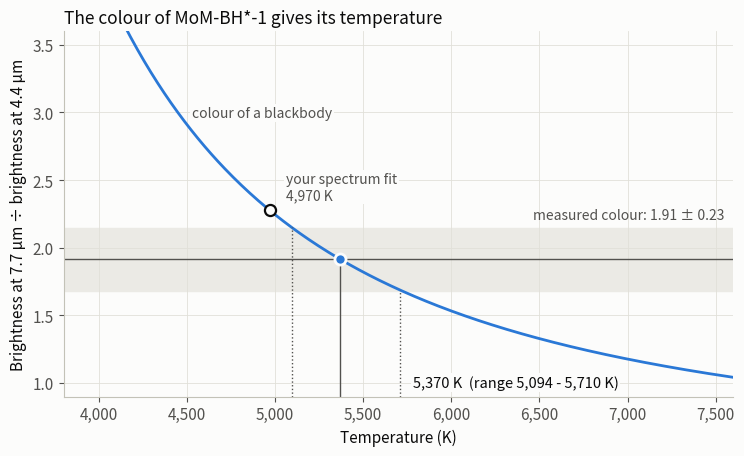

Recreate this plot in Python.
import numpy as np
import matplotlib.pyplot as plt
from matplotlib.ticker import FuncFormatter
from scipy.optimize import brentq
from scipy.integrate import quad

Z = 7.76                              # redshift of MoM-BH*-1
HC_OVER_K = 1.4388e8                  # Planck's constant x speed of light / Boltzmann's constant, in Å·K

# --- the two published measurements (Naidu et al. 2026a, Extended Data Table 2), in nJy ---
F444W, F444W_ERR = 243.0, 12.0        # NIRCam, August 2023
F770W, F770W_ERR = 465.0, 52.0        # MIRI, January 2023

# --- the wavelength that stands for each filter (its "pivot" wavelength), in micrometres ---
W444, W770 = 4.40, 7.64

T_SPECTRUM_FIT = 4970                 # K: your blackbody fit to the spectrum (temperature notebook)

# --- plot style and colours (same as the stage notebooks) ---
plt.rcParams.update({
    "figure.facecolor": "#fcfcfb", "axes.facecolor": "#fcfcfb", "axes.edgecolor": "#c3c2b7",
    "axes.labelcolor": "#0b0b0b", "axes.titlecolor": "#0b0b0b", "xtick.color": "#52514e",
    "ytick.color": "#52514e", "axes.grid": True, "grid.color": "#e1e0d9", "grid.linewidth": 0.6,
    "axes.spines.top": False, "axes.spines.right": False, "lines.linewidth": 2,
    "font.size": 11, "legend.frameon": False, "legend.fontsize": 9.5})
BLUE = "#2a78d6"
INK, INK2, MUTED, ZONE, SURFACE = "#0b0b0b", "#52514e", "#898781", "#ebeae5", "#fcfcfb"

ratio = F770W / F444W
ratio_err = ratio * np.hypot(F770W_ERR / F770W, F444W_ERR / F444W)   # the two error bars combined

print(f"Wavelengths in the object's own frame: {W444*1e4/(1+Z):,.0f} Å and {W770*1e4/(1+Z):,.0f} Å")
print(f"Colour (F770W ÷ F444W): {ratio:.2f} ± {ratio_err:.2f}")
print("So MoM-BH*-1 is about twice as bright at 7.7 µm as at 4.4 µm.")

def blackbody(lam_um, T):
    """Blackbody brightness (per unit frequency) at OBSERVED wavelength lam_um, in micrometres,
    for a surface of temperature T (K) at redshift Z. Only ratios of this are ever used."""
    lam_rest = lam_um * 1e4 / (1 + Z)                 # Å, in the object's own frame
    return lam_rest**-3 / np.expm1(HC_OVER_K / (lam_rest * T))


def predicted_ratio(T, w_long=W770, w_short=W444):
    """The colour (long wavelength ÷ short wavelength) of a blackbody of temperature T."""
    return blackbody(w_long, T) / blackbody(w_short, T)


def colour_temperature(measured_ratio, w_long=W770, w_short=W444):
    """The temperature (K) whose predicted colour equals the measured one."""
    return brentq(lambda T: predicted_ratio(T, w_long, w_short) - measured_ratio, 1500, 30000)


T_colour = colour_temperature(ratio)

print("What colour would a blackbody have?")
for T in [4000, 5000, 6000, 7000]:
    print(f"   {T:,} K  ->  F770W ÷ F444W = {predicted_ratio(T):.2f}")
print(f"\nMeasured colour: {ratio:.2f}")
print(f"Colour temperature: {T_colour:,.0f} K")

rng = np.random.default_rng(7)
N_DRAW = 200_000

ratio_draws = rng.normal(F770W, F770W_ERR, N_DRAW) / rng.normal(F444W, F444W_ERR, N_DRAW)

# turn every drawn colour into a temperature (a look-up table is much faster than 200,000 searches)
T_grid = np.linspace(2500, 15000, 5001)
T_draws = np.interp(ratio_draws, predicted_ratio(T_grid)[::-1], T_grid[::-1])

T_low, T_mid, T_high = np.percentile(T_draws, [16, 50, 84])

print(f"Colour temperature: {T_mid:,.0f} K   (range {T_low:,.0f} - {T_high:,.0f} K)")
print(f"Rounded for your note: about {round(T_mid, -2):,.0f} K ({round(T_low, -2):,.0f} - {round(T_high, -2):,.0f} K)")

gap = T_mid - T_SPECTRUM_FIT
print(f"\nYour spectrum fit: {T_SPECTRUM_FIT:,} K. That is {gap:,.0f} K lower, "
      f"or {gap / (T_mid - T_low):.1f} times the lower error bar.")
print(f"Colour a {T_SPECTRUM_FIT:,} K blackbody would have: {predicted_ratio(T_SPECTRUM_FIT):.2f} "
      f"(measured: {ratio:.2f} ± {ratio_err:.2f})")

def band_average(T, lo_um, hi_um):
    """Average blackbody brightness over a filter running from lo_um to hi_um (a simple box shape)."""
    total = quad(lambda w: blackbody(w, T) / w, lo_um, hi_um)[0]
    return total / np.log(hi_um / lo_um)


def colour_temperature_whole_filter(measured_ratio):
    # approximate filter edges in micrometres: F770W 6.58-8.69, F444W 3.88-4.98
    f = lambda T: band_average(T, 6.58, 8.69) / band_average(T, 3.88, 4.98) - measured_ratio
    return brentq(f, 1500, 30000)


def show(label, T):
    print(f"   {label:<62} {T:>6,.0f} K   ({T - T_colour:+5.0f} K)")


print(f"Step 2 result: {T_colour:,.0f} K.  With one choice changed at a time:\n")

print("Your choices")
show("F444W stands at 4.44 µm instead of 4.40 µm", colour_temperature(ratio, w_short=4.44))
show("averaged over the whole width of each filter", colour_temperature_whole_filter(ratio))
show("rounded magnitude: F444W = 25.4 mag = 251 nJy", colour_temperature(F770W / 251.0))

print("\nWhat if part of the F444W light is emission lines?")
for percent in [2, 5, 10]:
    show(f"{percent}% of the F444W light is line emission", colour_temperature(F770W / (F444W * (1 - percent / 100))))

print("\nWhat if the object changed between January and August 2023?")
for percent in [10, 30]:
    show(f"it was {percent}% brighter in August than in January", colour_temperature(F770W / (F444W / (1 + percent / 100))))
    show(f"it was {percent}% fainter in August than in January", colour_temperature(F770W / (F444W / (1 - percent / 100))))

fig, ax = plt.subplots(figsize=(7.6, 4.7))

T_plot = np.linspace(3800, 7600, 400)
ax.plot(T_plot, predicted_ratio(T_plot), color=BLUE)

# the measurement: a band for the error bar, a line for the value
ax.axhspan(ratio - ratio_err, ratio + ratio_err, color=ZONE, zorder=0)
ax.axhline(ratio, color=INK2, lw=1)

# the answer, dropped down to the temperature axis
y_floor = 0.9
for T, style in [(T_low, ":"), (T_mid, "-"), (T_high, ":")]:
    ax.plot([T, T], [y_floor, predicted_ratio(T)], color=INK2, lw=1, ls=style)
ax.plot(T_mid, ratio, "o", ms=8, color=BLUE, mec=SURFACE, mew=2, zorder=5)

# your spectrum fit, for comparison
ax.plot(T_SPECTRUM_FIT, predicted_ratio(T_SPECTRUM_FIT), "o", ms=8, mfc=SURFACE, mec=INK, mew=1.6, zorder=5)

# direct labels (no legend needed: one curve); the small background keeps grid lines out of the text
box = dict(facecolor=SURFACE, edgecolor="none", pad=1.5)
ax.text(7550, ratio + ratio_err + 0.04, f"measured colour: {ratio:.2f} ± {ratio_err:.2f}",
        ha="right", va="bottom", color=INK2, fontsize=10)
ax.text(4530, predicted_ratio(4450), "colour of a blackbody", ha="left", va="center", color=INK2, fontsize=10, bbox=box)
ax.text(T_SPECTRUM_FIT + 90, predicted_ratio(T_SPECTRUM_FIT) + 0.06, f"your spectrum fit\n{T_SPECTRUM_FIT:,} K",
        ha="left", va="bottom", color=INK2, fontsize=10, bbox=box)
ax.text(T_high + 70, y_floor + 0.05, f"{T_mid:,.0f} K  (range {T_low:,.0f} - {T_high:,.0f} K)",
        ha="left", va="bottom", color=INK, fontsize=10.5, bbox=box)

ax.set_xlim(3800, 7600)
ax.set_ylim(y_floor, 3.6)
ax.xaxis.set_major_formatter(FuncFormatter(lambda v, _: f"{v:,.0f}"))
ax.set_xlabel("Temperature (K)")
ax.set_ylabel("Brightness at 7.7 µm ÷ brightness at 4.4 µm")
ax.set_title("The colour of MoM-BH*-1 gives its temperature", loc="left", fontsize=12.5)

plt.tight_layout()
plt.savefig("MoM-BH1_colour_temperature.png", dpi=200)
plt.show()
